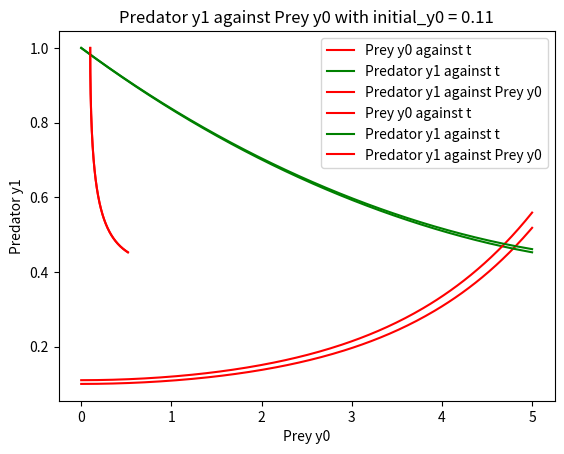

The matplotlib source for this figure:
import numpy as np
import matplotlib.pyplot as plt
from scipy.integrate import odeint

#ode function
def ode(y, t, a, b):
    y0, y1 = y
    dydt = [a*(y0 - y0*y1),b*(-y1+y0*y1)]
    return dydt
    
if __name__ == "__main__":
    
    #part 1
    # initial value for y0 and y1 and the value for a and b
    initial_y0 = 0.1
    initial_y1 = 1.0
    a = 1.0
    b = 0.2
    
    # initialize the arguments
    initial_y = [initial_y0, initial_y1]
    # partitioning the time from t = 0 to 5 into 200 uniform partition
    t = np.linspace(0, 5, 200)
    # solving the nonlinear ODE system
    sol = odeint(ode, initial_y, t, args=(a,b))
    
    # Graph of y0 and y1 against t
    # plotting the graph for both y0 and y1 against t
    plt.plot(t, sol[:, 0], 'r', label='Prey y0 against t', color="red")
    plt.plot(t, sol[:, 1], 'b', label='Predator y1 against t', color="green")
    plt.title('y against t with initial_y0 = 0.1')
    plt.legend(loc='best')
    plt.xlabel('Year t')
    plt.ylabel('y')
    plt.grid()
    plt.show()
    
    # plotting the graph for y1 against y0
    plt.plot(sol[:, 0],sol[:,1], 'r', label='Predator y1 against Prey y0')
    plt.title('Predator y1 against Prey y0 with initial_y0 = 0.1')
    plt.legend(loc='best')
    plt.xlabel('Prey y0')
    plt.ylabel('Predator y1')
    plt.grid()
    plt.show()
    
    ############################################
    
    # part 2 (To observe the sevsitivity)
    # changing the initial value for y0 and y1 and the value for a and b
    initial_y0 = 0.11
    initial_y1 = 1.0
    a = 1.0
    b = 0.2
    
    # initialize the arguments
    initial_y = [initial_y0, initial_y1]
    # partitioning the time from t = 0 to 5 into 200
    t = np.linspace(0, 5, 200)
    # solving the nonlinear ODE system1    
    sol2 = odeint(ode, initial_y, t, args=(a,b))
    
    # Graph of y0=0.11 and y1 against t
    plt.plot(t, sol2[:, 0], 'r', label='Prey y0 against t',color="red")
    plt.plot(t, sol2[:, 1], 'b', label='Predator y1 against t',color="green")
    plt.title('y against t with initial_y0 = 0.11')
    plt.legend(loc='best')
    plt.xlabel('Year t')
    plt.ylabel('y')
    plt.grid()
    plt.show()


    # plotting the graph for y1 against y0=0.11
    plt.plot(sol[:, 0],sol[:,1], 'r', label='Predator y1 against Prey y0')
    plt.title('Predator y1 against Prey y0 with initial_y0 = 0.11')
    plt.legend(loc='best')
    plt.xlabel('Prey y0')
    plt.ylabel('Predator y1')
    plt.grid()
    plt.show()
    